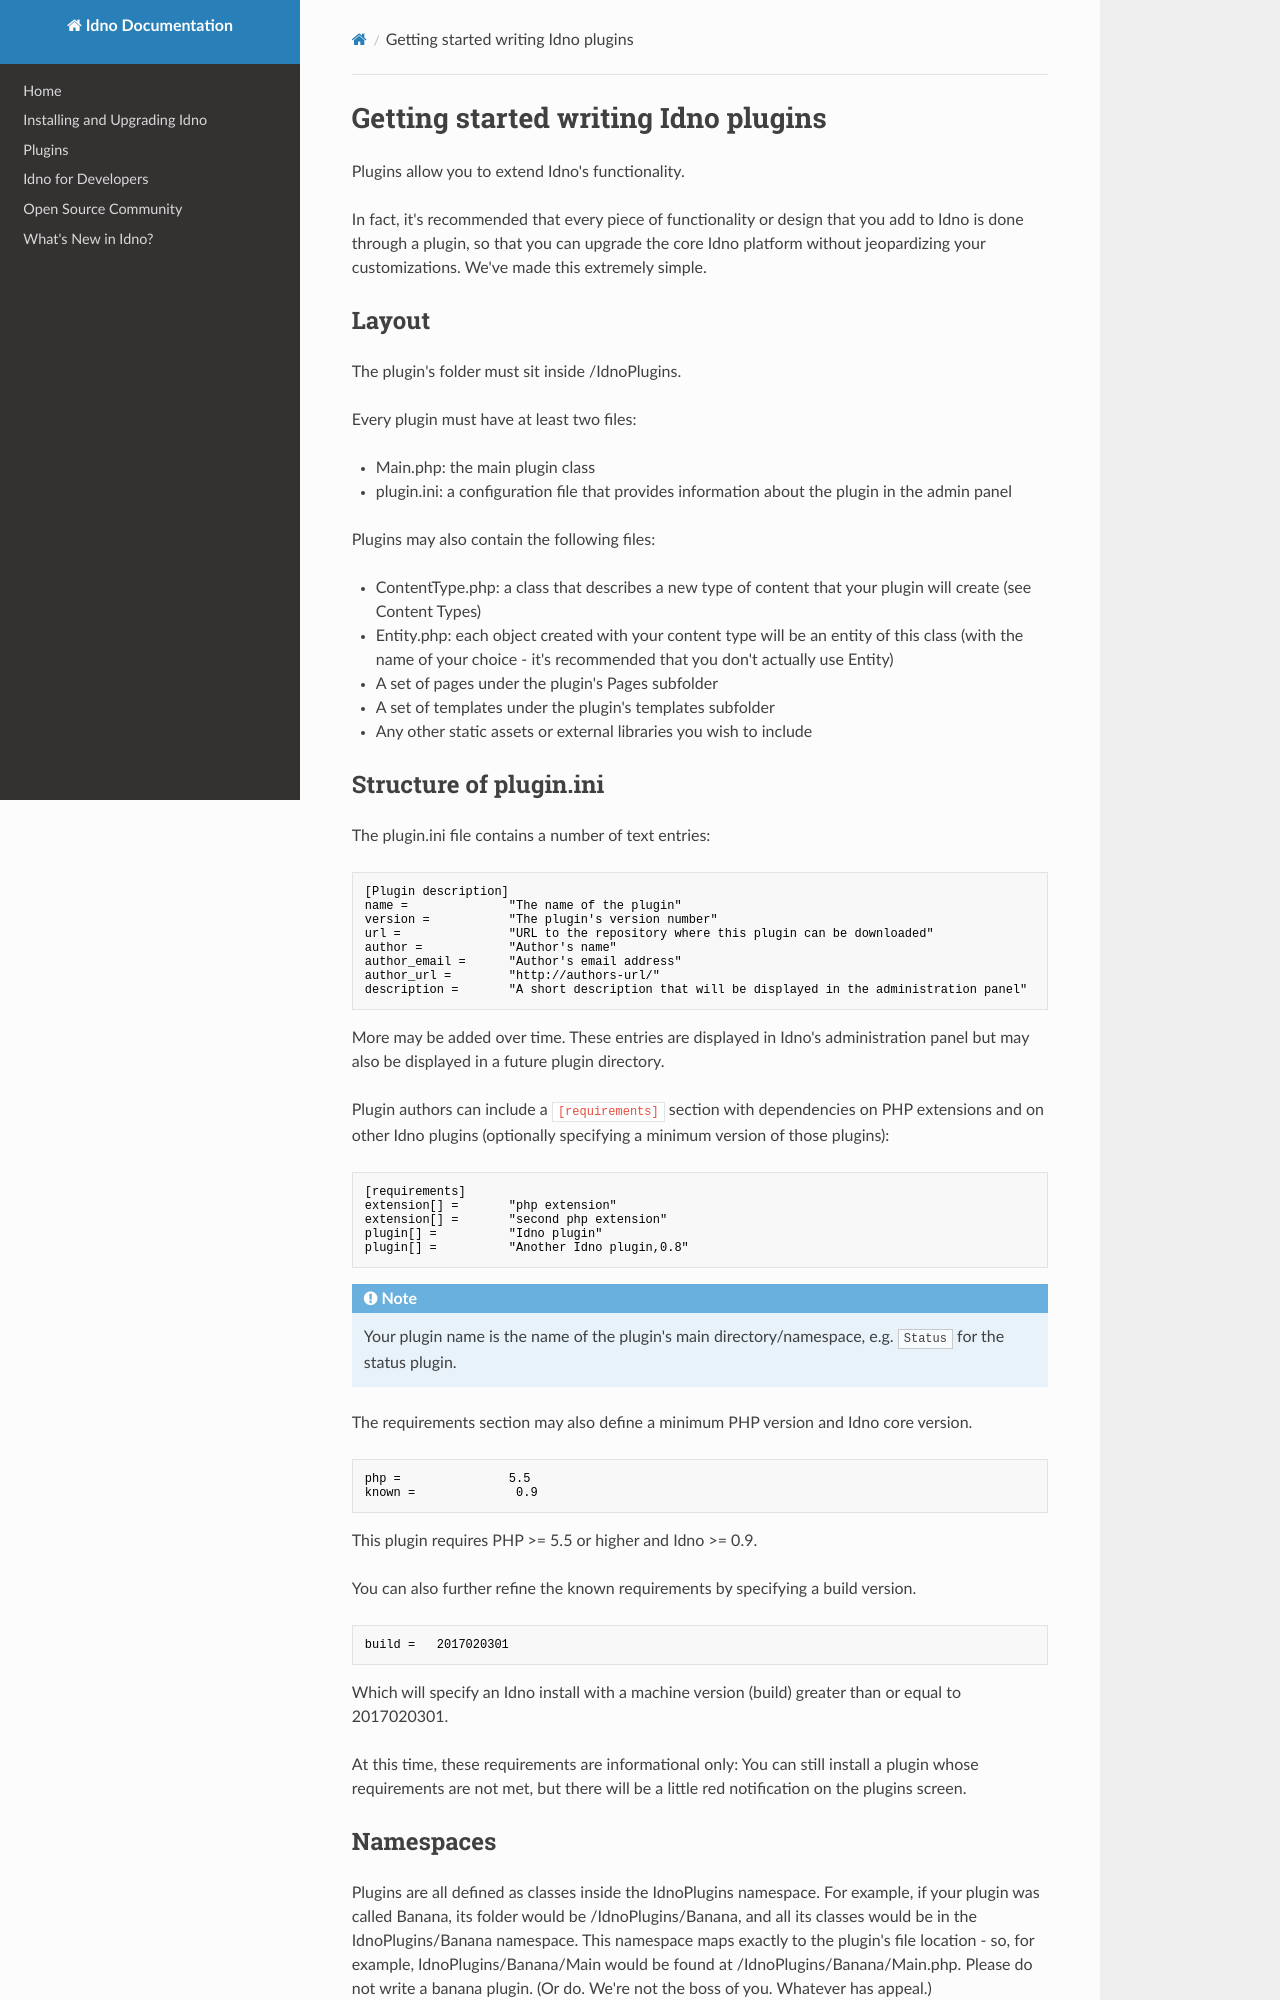

repository: idno/known · page: developers/plugins/index.html · generator: mkdocs

# Getting started writing Idno plugins

Plugins allow you to extend Idno's functionality.

In fact, it's recommended that every piece of functionality or design that you add to Idno is done through a plugin,
so  that you can upgrade the core Idno platform without jeopardizing your customizations. We've made this extremely
simple.

## Layout

The plugin's folder must sit inside /IdnoPlugins.

Every plugin must have at least two files:

* Main.php: the main plugin class
* plugin.ini: a configuration file that provides information about the plugin in the admin panel

Plugins may also contain the following files:

* ContentType.php: a class that describes a new type of content that your plugin will create (see Content Types)
* Entity.php: each object created with your content type will be an entity of this class (with the name of your choice - it's recommended that you don't actually use Entity)
* A set of pages under the plugin's Pages subfolder
* A set of templates under the plugin's templates subfolder
* Any other static assets or external libraries you wish to include

## Structure of plugin.ini

The plugin.ini file contains a number of text entries:

    [Plugin description]
    name =              "The name of the plugin"
    version =           "The plugin's version number"
    url =               "URL to the repository where this plugin can be downloaded"
    author =            "Author's name"
    author_email =      "Author's email address"
    author_url =        "http://authors-url/"
    description =       "A short description that will be displayed in the administration panel"

More may be added over time. These entries are displayed in Idno's administration panel but may also be displayed in
a future plugin directory.

Plugin authors can include a `[requirements]` section with
dependencies on PHP extensions and on other Idno plugins (optionally
specifying a minimum version of those plugins):

    [requirements]
    extension[] =       "php extension"
    extension[] =       "second php extension"
    plugin[] =          "Idno plugin"
    plugin[] =          "Another Idno plugin,0.8"


!!! note "Note"
    Your plugin name is the name of the plugin's main directory/namespace, e.g. ```Status``` for the status plugin.

The requirements section may also define a minimum PHP version and
Idno core version.

    php =               5.5
    known =              0.9

This plugin requires PHP >= 5.5 or higher and Idno >= 0.9.

You can also further refine the known requirements by specifying a build version.

    build =   2017020301

Which will specify an Idno install with a machine version (build) greater than or
equal to 2017020301.

At this time, these requirements are informational only: You can still
install a plugin whose requirements are not met, but there will be a
little red notification on the plugins screen.
